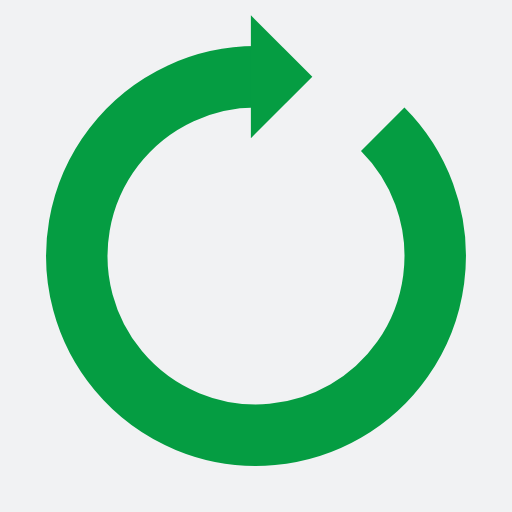
t = 0.00 s
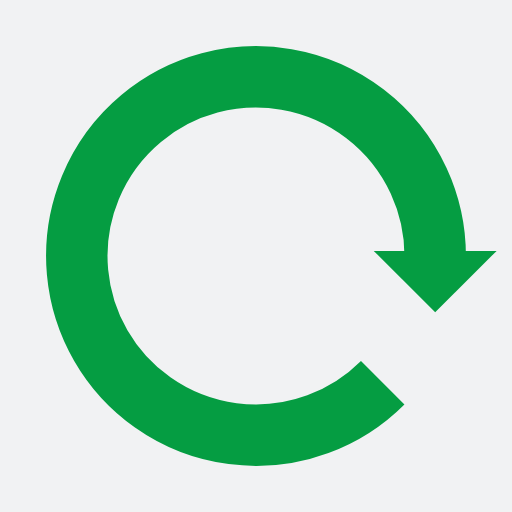
t = 0.25 s
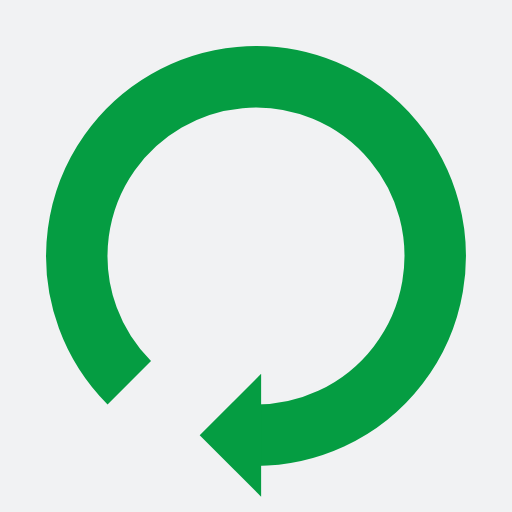
t = 0.50 s
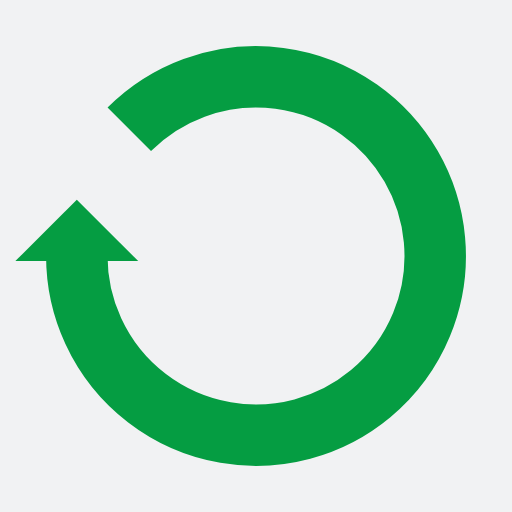
t = 0.75 s

The animated SVG that drew these frames (rendered in a browser with its animation timeline set to each time). Animation: 1 SMIL element (animateTransform=1); one cycle of 1.00 s, repeats indefinitely.

<?xml version="1.0" encoding="utf-8"?>
<svg xmlns="http://www.w3.org/2000/svg" xmlns:xlink="http://www.w3.org/1999/xlink" style="margin: auto; background: rgb(241, 242, 243); display: block; shape-rendering: auto;" width="200px" height="200px" viewBox="0 0 100 100" preserveAspectRatio="xMidYMid">
<g transform="rotate(90.1224 50 50)">
  <path d="M50 15A35 35 0 1 0 74.74873734152916 25.251262658470843" fill="none" stroke="#059d42" stroke-width="12"></path>
  <path d="M49 3L49 27L61 15L49 3" fill="#059d42"></path>
  <animateTransform attributeName="transform" type="rotate" repeatCount="indefinite" dur="1s" values="0 50 50;360 50 50" keyTimes="0;1"></animateTransform>
</g>
<!-- [ldio] generated by https://loading.io/ --></svg>